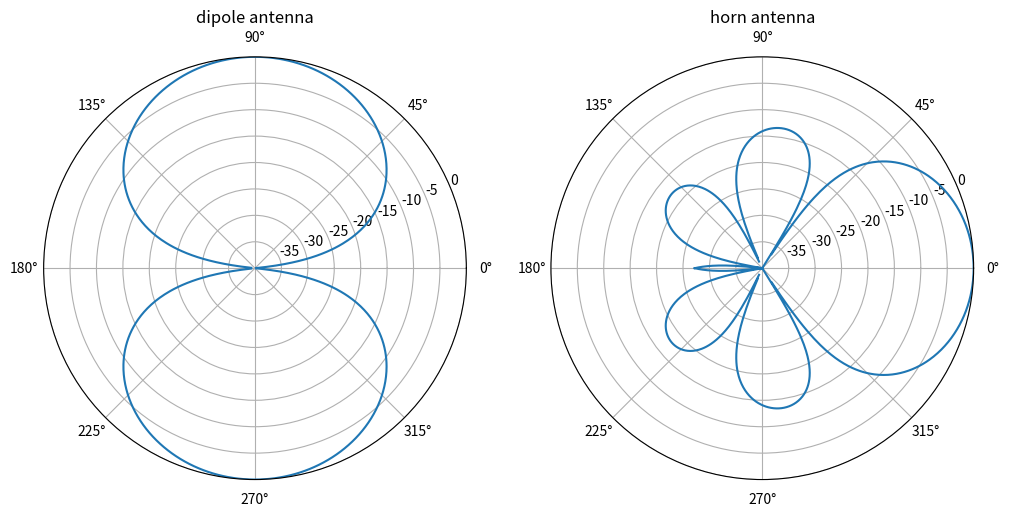
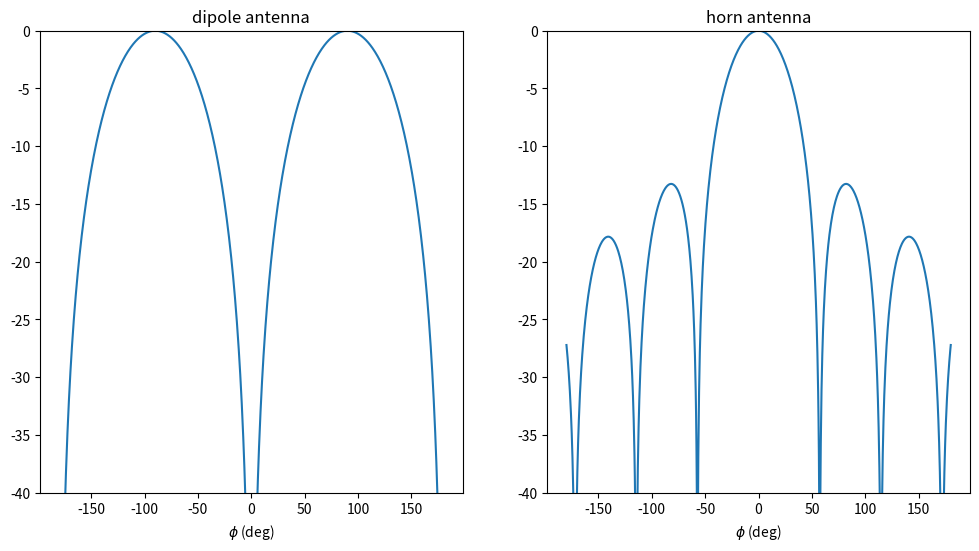
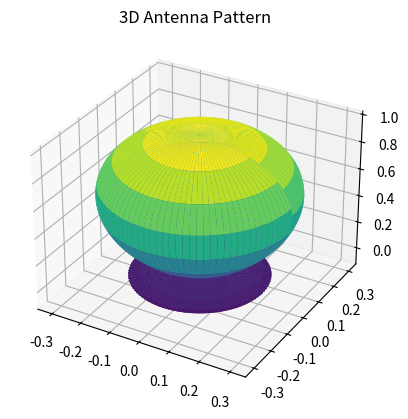
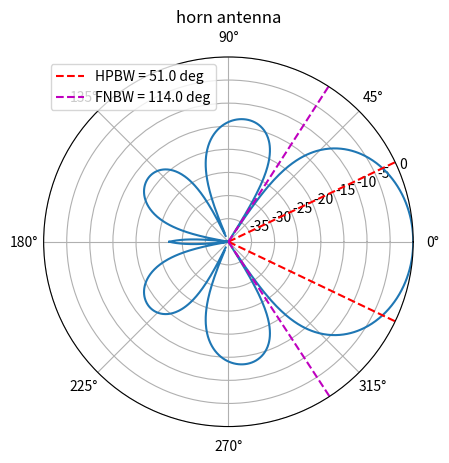
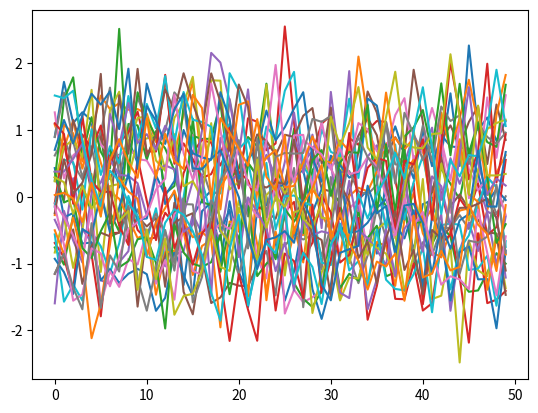
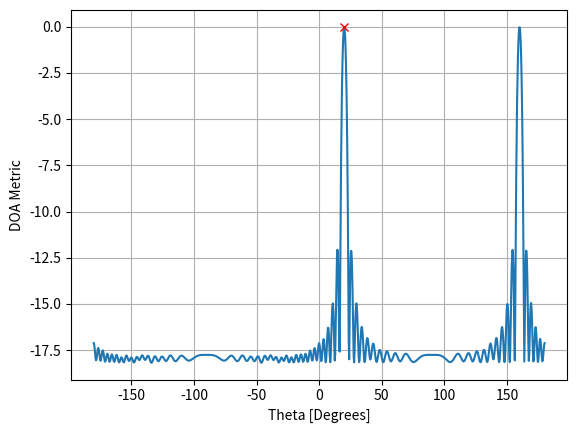
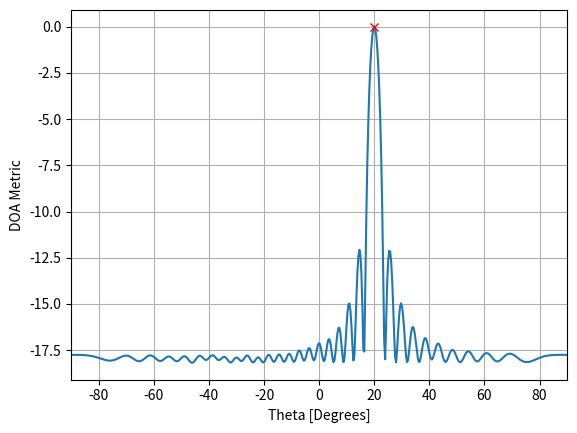
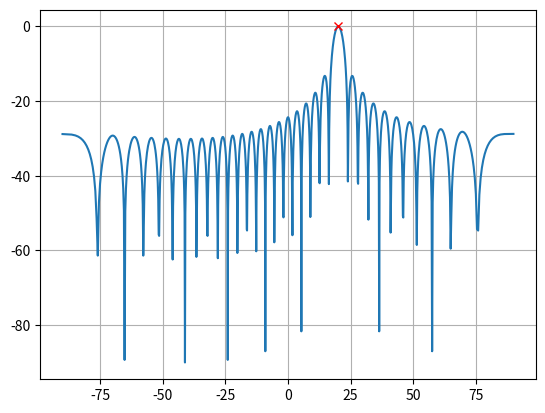
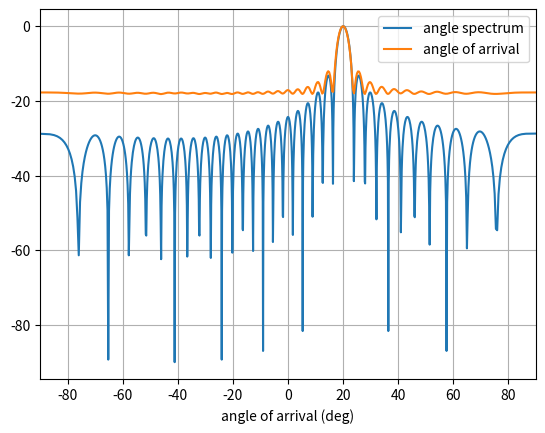
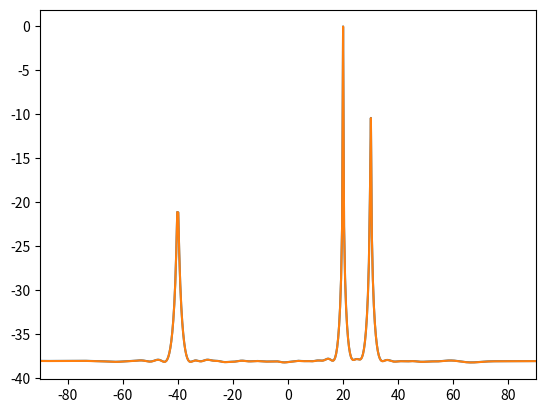
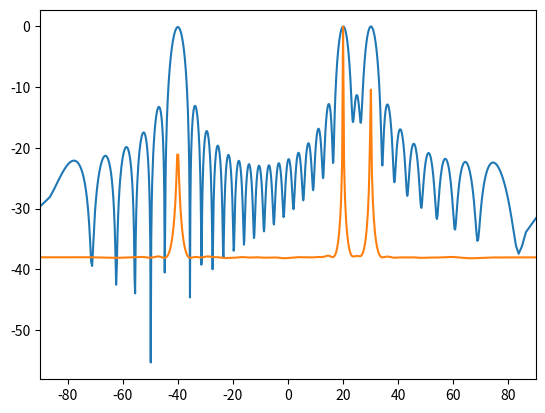
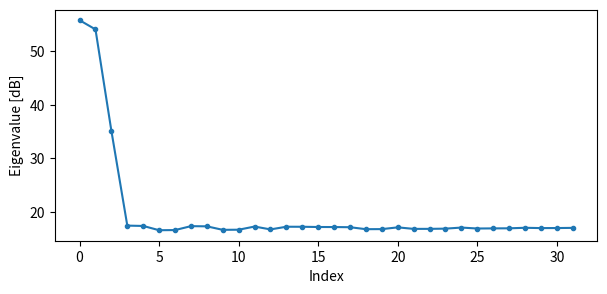
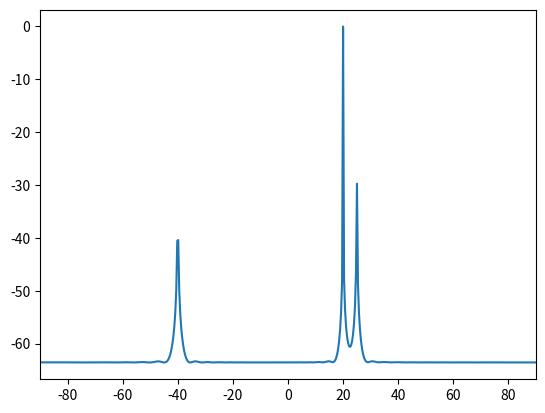

Source code (Python) for these figures, in order:
import matplotlib.pyplot as plt
import numpy as np
phi = np.linspace(-np.pi, np.pi, 1024)

dipole_pattern = np.sin(phi)**2
horn_pattern = np.sinc(phi)

fig, axs = plt.subplots(subplot_kw={'projection': 'polar'}, ncols=2, figsize=(12, 12))
axs = axs.flatten()
axs[0].plot(phi, 20*np.log10(np.abs(dipole_pattern)))
axs[0].set_rmax(0)
axs[0].set_rmin(-40)
axs[0].set_title('dipole antenna')

axs[1].plot(phi, 20*np.log10(np.abs(horn_pattern)))
axs[1].set_rmax(0)
axs[1].set_rmin(-40)
axs[1].set_title('horn antenna')
plt.show()

fig, axs = plt.subplots(ncols=2, figsize=(12, 6))
axs = axs.flatten()
axs[0].plot(np.rad2deg(phi), 20*np.log10(np.abs(dipole_pattern)))
axs[0].set_ylim([-40, 0])
axs[0].set_title('dipole antenna')
axs[0].set_xlabel('$\phi$ (deg)')

axs[1].plot(np.rad2deg(phi), 20*np.log10(np.abs(horn_pattern)))
axs[1].set_ylim([-40, 0])
axs[1].set_title('horn antenna')
axs[1].set_xlabel('$\phi$ (deg)')
plt.show()



phi = np.linspace(-np.pi, np.pi, 1024)
theta = np.linspace(0, np.pi, 1024)
theta, phi = np.meshgrid(theta, phi)
r = np.sinc(phi)

x = r * np.sin(phi) * np.cos(theta)
y = r * np.sin(phi) * np.sin(theta)
z = r * np.cos(phi)

fig = plt.figure()
ax = fig.add_subplot(111, projection='3d')
ax.plot_surface(x, y, z, cmap='viridis')
ax.set_title('3D Antenna Pattern')
plt.show()


import matplotlib.pyplot as plt
import numpy as np
phi = np.linspace(-np.pi, np.pi, 1024)

horn_pattern = np.sinc(phi)


half_power_bw_idx = np.argwhere(np.isclose(np.abs(horn_pattern)**2, 0.5, rtol=0.01)).ravel()
fnbw_idx = np.argwhere(np.isclose(np.abs(horn_pattern)**2, 0.0, atol=0.0001)).ravel()
mid_idx = fnbw_idx.shape[0] // 2
fnbw_lower_bound = phi[fnbw_idx[mid_idx-1]]
fnbw_upper_bound = phi[fnbw_idx[mid_idx+1]]
fnbw = fnbw_upper_bound - fnbw_lower_bound 
hpbw_lower_bound = phi[half_power_bw_idx.min()]
hpbw_upper_bound = phi[half_power_bw_idx.max()]
half_power_bw = hpbw_upper_bound - hpbw_lower_bound 
fig, axs = plt.subplots(subplot_kw={'projection': 'polar'})
# axs = axs.flatten()
axs.plot(phi, 20*np.log10(np.abs(horn_pattern)))
axs.plot([hpbw_upper_bound, hpbw_upper_bound], [-40, 0], '--r', label=f'HPBW = {np.rad2deg(half_power_bw):.1f} deg')
axs.plot([hpbw_lower_bound, hpbw_lower_bound], [-40, 0], '--r')
axs.plot([fnbw_upper_bound, fnbw_upper_bound], [-40, 0], '--m', label=f'FNBW = {np.rad2deg(fnbw):.1f} deg')
axs.plot([fnbw_lower_bound, fnbw_lower_bound], [-40, 0], '--m')
axs.set_rmax(0)
axs.set_rmin(-40)
axs.set_title('horn antenna')
plt.legend()
plt.show()

import numpy as np
import matplotlib.pyplot as plt

sample_rate = 1e6
N = 10000 # number of samples to simulate

# Create a tone to act as the transmitter signal
t = np.arange(N)/sample_rate # time vector
f_tone = 0.02e6
tx = np.exp(2j * np.pi * f_tone * t)

d = 0.5 # half wavelength spacing
Nr = 32  # Number of receive antennas
angle_of_arrival = 20
theta = angle_of_arrival / 180 * np.pi 
s = np.exp(-2j * np.pi * d * np.arange(Nr) * np.sin(theta)) # Steering Vector

s = s[:, None]
print(s.shape) # Nrx1
tx = tx[None, :]
print(tx.shape) # 1xN

X = s @ tx
print(X.shape) # NrxN

n = np.random.randn(Nr, N) + 1j*np.random.randn(Nr, N)
X = X + 0.5*n

plt.figure()
for ii in range(Nr):
    plt.plot(np.asarray(X[ii,:]).squeeze().real[0:50]) # the asarray and squeeze are just annoyances we have to do because we came from a matrix
plt.show()

n_scan = 1000
theta_scan = np.linspace(-1*np.pi, np.pi, n_scan)
results = np.zeros(n_scan, dtype=float)
for ii, theta_i in enumerate(theta_scan):
   # Conventional, aka delay-and-sum, beamformer (barlett)
   w = np.exp(-2j * np.pi * d * np.arange(Nr) * np.sin(theta_i)) 
   X_weighted = w.conj().T @ X # apply weights
   results[ii] = 10*np.log10(np.abs(np.var(X_weighted)))

results -= np.max(results) # normalize (optional)

estimated_angle_of_arrival = np.rad2deg(theta_scan[np.argmax(results)])
print(f'Configured angle of arrival is: {angle_of_arrival:.2f}')
print(f'Estimated angle of arrival is {estimated_angle_of_arrival}')

plt.figure()
plt.plot(theta_scan*180/np.pi, results) # lets plot angle in degrees
plt.plot([estimated_angle_of_arrival], [0], 'rx') # lets plot angle in degrees
plt.xlabel("Theta [Degrees]")
plt.ylabel("DOA Metric")
plt.grid()
plt.show()

plt.figure()
plt.plot(theta_scan*180/np.pi, results) # lets plot angle in degrees
plt.plot([estimated_angle_of_arrival], [0], 'rx') # lets plot angle in degrees
plt.xlabel("Theta [Degrees]")
plt.ylabel("DOA Metric")
plt.xlim([-90, 90])
plt.grid()
plt.show()

Nr = 32
d = 0.5
N_fft = 1000
angle_of_arrival = 20 # there is no SOI, we arent processing samples, this is just the direction we want to point at
theta = angle_of_arrival / 180 * np.pi
w = np.exp(-2j * np.pi * d * np.arange(Nr) * np.sin(theta)) # conventional beamformer (barlett)
w = np.conj(w)
w_padded = np.concatenate((w, np.zeros(N_fft - Nr)))
w_fft_dB = 10*np.log10(np.abs(np.fft.fftshift(np.fft.fft(w_padded)))**2)
w_fft_dB -= np.max(w_fft_dB)

# Map the FFT bins to angles in radians
theta_bins = np.arcsin(np.linspace(-1, 1, N_fft)) # in radians

# find max so we can add it to plot
theta_max = np.rad2deg(theta_bins[np.argmax(w_fft_dB)])

plt.figure()
plt.plot(np.rad2deg(theta_bins), w_fft_dB) # MAKE SURE TO USE RADIAN FOR POLAR
plt.plot([theta_max], [np.max(w_fft_dB)], 'rx')
plt.grid()
plt.show()


fig, ax = plt.subplots()
ax.plot(np.rad2deg(theta_bins), w_fft_dB, label='angle spectrum')
plt.plot(np.rad2deg(theta_scan), results, label='angle of arrival') 
plt.grid()
plt.legend()
plt.xlim([-90, 90])
plt.xlabel('angle of arrival (deg)')
plt.show()



# theta is the direction of interest, in radians, and r is our received signal
def w_mvdr(theta, r):
    s = np.exp(-2j * np.pi * d * np.arange(r.shape[0]) * np.sin(theta)) # steering vector in the desired direction theta
    s = s.reshape(-1,1) # make into a column vector (size 3x1)
    R = np.cov(r) # Calc covariance matrix. gives a Nr x Nr covariance matrix of the samples
    Rinv = np.linalg.pinv(R) # 3x3. pseudo-inverse tends to work better than a true inverse
    w = (Rinv @ s)/(s.conj().T @ Rinv @ s) # MVDR/Capon equation! numerator is 3x3 * 3x1, denominator is 1x3 * 3x3 * 3x1, resulting in a 3x1 weights vector
    return w

def power_mvdr(theta, r):
    s = np.exp(-2j * np.pi * d * np.arange(r.shape[0]) * np.sin(theta)) # steering vector in the desired direction theta_i
    s = s.reshape(-1,1) # make into a column vector (size 3x1)
    #R = (r @ r.conj().T)/r.shape[1] # Calc covariance matrix. gives a Nr x Nr covariance matrix of the samples
    R = np.cov(r)
    # print(R)
    Rinv = np.linalg.pinv(R) # 3x3. pseudo-inverse tends to work better than a true inverse
    return 1/(s.conj().T @ Rinv @ s).squeeze()

# more complex scenario
Nr = 32 # 8 elements
theta1 = 20 / 180 * np.pi # convert to radians
theta2 = 30 / 180 * np.pi
theta3 = -40 / 180 * np.pi
s1 = np.exp(-2j * np.pi * d * np.arange(Nr) * np.sin(theta1)).reshape(-1,1) # 8x1
s2 = np.exp(-2j * np.pi * d * np.arange(Nr) * np.sin(theta2)).reshape(-1,1)
s3 = np.exp(-2j * np.pi * d * np.arange(Nr) * np.sin(theta3)).reshape(-1,1)
# we'll use 3 different frequencies.  1xN
tone1 = np.exp(2j*np.pi*0.01e6*t).reshape(1,-1)
tone2 = np.exp(2j*np.pi*0.02e6*t).reshape(1,-1)
tone3 = np.exp(2j*np.pi*0.03e6*t).reshape(1,-1)
r = s1 @ tone1 + s2 @ tone2 + 0.1 * s3 @ tone3
n = np.random.randn(Nr, N) + 1j*np.random.randn(Nr, N)
r = r + 0.05*n # 8xN

theta_scan = np.linspace(-1*np.pi, np.pi, 1000) # 1000 different thetas between -180 and +180 degrees
results = []
weighted_results = []
for theta_i in theta_scan:
    w = w_mvdr(theta_i, r) # 3x1
    r_weighted = w.conj().T @ r # apply weights
    power_dB = 10*np.log10(np.var(r_weighted)) # power in signal, in dB so its easier to see small and large lobes at the same time
    #results.append(power_dB)
    results.append(10*np.log10(power_mvdr(theta_i, r))) # compare to using equation for MVDR power, should match, SHOW MATH OF WHY THIS HAPPENS!
    weighted_results.append(power_dB)
results -= np.max(results) # normalize
weighted_results -= np.max(results) # normalize


# fig, ax = plt.subplots(subplot_kw={'projection': 'polar'})
# ax.set_ylim([-10, 0])
plt.figure()
plt.plot(np.rad2deg(theta_scan), results)
plt.plot(np.rad2deg(theta_scan), weighted_results)
plt.xlim([-90, 90])
plt.show()

Nr = 32
d = 0.5
N_fft = 1000
angle_of_arrival = 20 # there is no SOI, we arent processing samples, this is just the direction we want to point at
theta = angle_of_arrival / 180 * np.pi
# w = np.exp(-2j * np.pi * d * np.arange(Nr) * np.sin(theta)) # conventional beamformer (barlett)
theta1 = 20 / 180 * np.pi # convert to radians
theta2 = 30 / 180 * np.pi
theta3 = -40 / 180 * np.pi
s1 = np.exp(-2j * np.pi * d * np.arange(Nr) * np.sin(theta1))
s2 = np.exp(-2j * np.pi * d * np.arange(Nr) * np.sin(theta2))
s3 = np.exp(-2j * np.pi * d * np.arange(Nr) * np.sin(theta3))
w = s1 + s2 + s3
w = np.conj(w)
w_padded = np.concatenate((w, np.zeros(N_fft - Nr)))
w_fft_dB = 10*np.log10(np.abs(np.fft.fftshift(np.fft.fft(w_padded)))**2)
w_fft_dB -= np.max(w_fft_dB)
plt.figure()
plt.plot(np.rad2deg(theta_bins), w_fft_dB)
plt.plot(np.rad2deg(theta_scan), weighted_results)
plt.xlim([-90, 90])
plt.show()

# more complex scenario
Nr = 32 # 8 elements
theta1 = 20 / 180 * np.pi # convert to radians
theta2 = 25 / 180 * np.pi
theta3 = -40 / 180 * np.pi
s1 = np.exp(-2j * np.pi * d * np.arange(Nr) * np.sin(theta1)).reshape(-1,1) # 8x1
s2 = np.exp(-2j * np.pi * d * np.arange(Nr) * np.sin(theta2)).reshape(-1,1)
s3 = np.exp(-2j * np.pi * d * np.arange(Nr) * np.sin(theta3)).reshape(-1,1)
# we'll use 3 different frequencies.  1xN
tone1 = np.exp(2j*np.pi*0.01e6*t).reshape(1,-1)
tone2 = np.exp(2j*np.pi*0.02e6*t).reshape(1,-1)
tone3 = np.exp(2j*np.pi*0.03e6*t).reshape(1,-1)
r = s1 @ tone1 + s2 @ tone2 + 0.1 * s3 @ tone3
n = np.random.randn(Nr, N) + 1j*np.random.randn(Nr, N)
r = r + 0.05*n # 8xN

# MUSIC Algorithm (part that doesn't change with theta_i)
num_expected_signals = 3 # Try changing this!
R = r @ r.conj().T # Calc covariance matrix, it's Nr x Nr
w, v = np.linalg.eig(R) # eigenvalue decomposition, v[:,i] is the eigenvector corresponding to the eigenvalue w[i]

fig, (ax1) = plt.subplots(1, 1, figsize=(7, 3))
ax1.plot(10*np.log10(np.abs(w)),'.-')
ax1.set_xlabel('Index')
ax1.set_ylabel('Eigenvalue [dB]')
plt.show()

eig_val_order = np.argsort(np.abs(w)) # find order of magnitude of eigenvalues
v = v[:, eig_val_order] # sort eigenvectors
V = np.zeros((Nr, Nr - num_expected_signals), dtype=np.complex64) # Noise subspace is the rest of the eigenvalues
V = v[:, :(Nr - num_expected_signals)] 


theta_scan = np.linspace(-1*np.pi, np.pi, 1000)
results = []
for theta_i in theta_scan:
    s = np.exp(-2j * np.pi * d * np.arange(Nr) * np.sin(theta_i)).reshape(-1,1)
    # MUSIC psuedo spectrum
    metric = 1 / (s.conj().T @ V @ V.conj().T @ s)
    metric = np.abs(metric.squeeze())
    metric = 10*np.log10(metric)
    results.append(metric)
results -= np.max(results)

plt.figure()
plt.plot(np.rad2deg(theta_scan), results)
plt.xlim([-90, 90])
plt.show()
